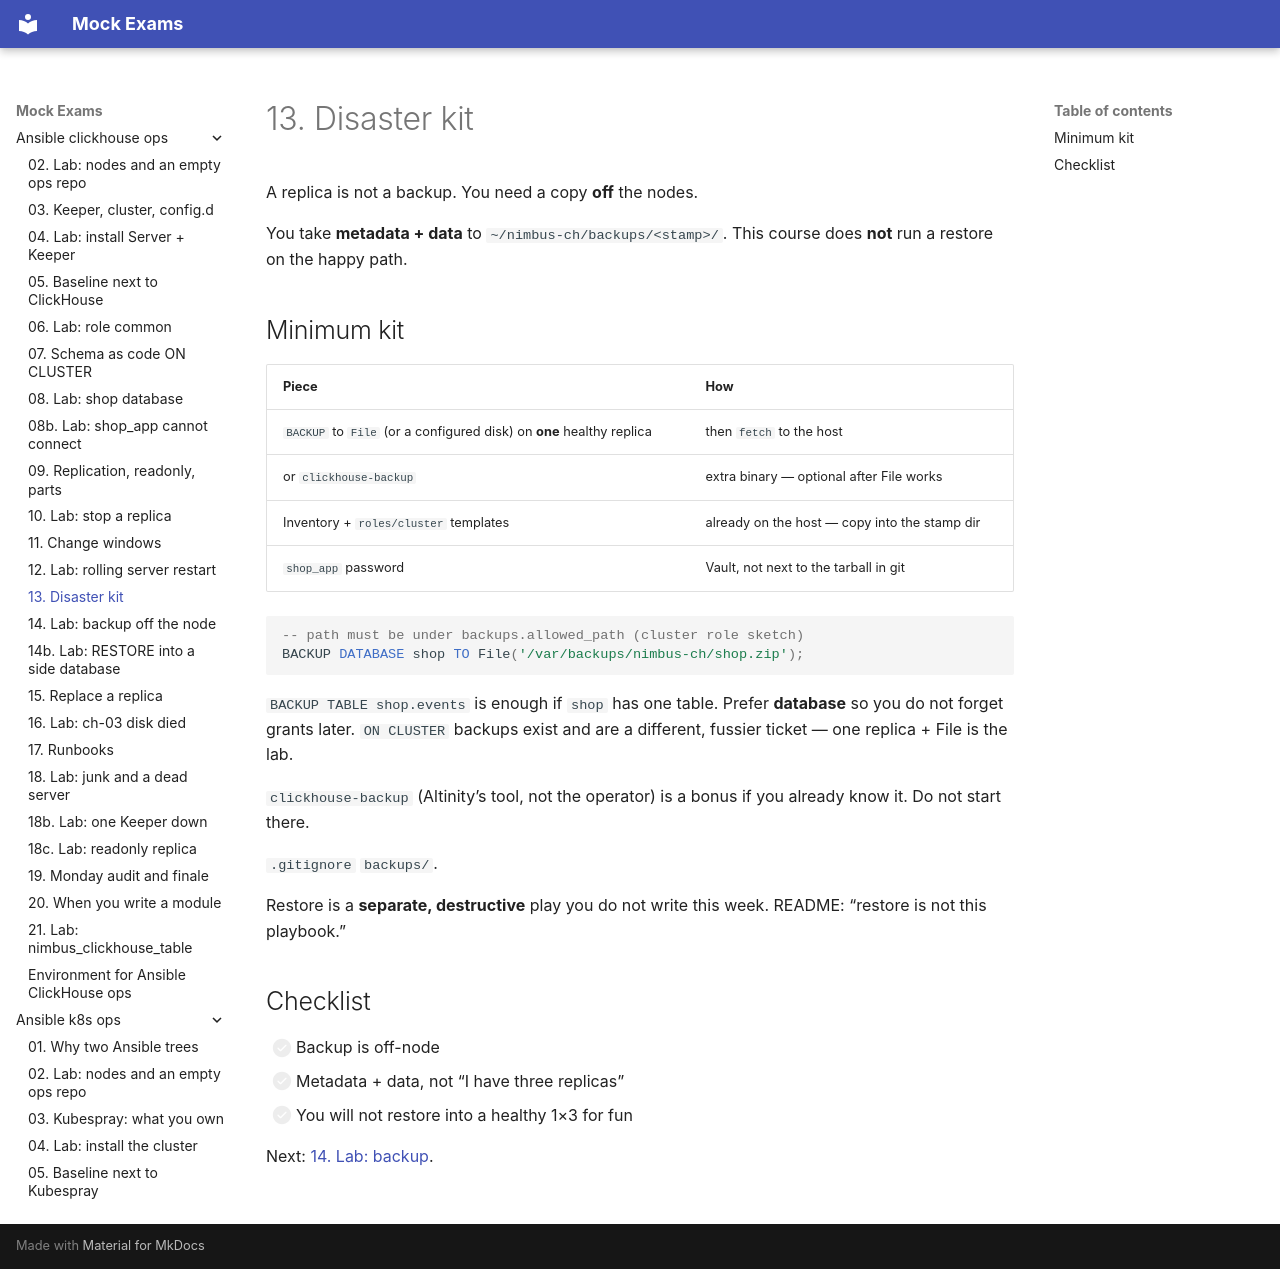

repository: FedorArbuzov/mock-exams · page: ansible-clickhouse-ops/13-disaster-kit/index.html · generator: mkdocs

# 13. Disaster kit

A replica is not a backup. You need a copy **off** the nodes.

You take **metadata + data** to `~/nimbus-ch/backups/<stamp>/`. This course does **not** run a restore on the happy path.

## Minimum kit

| Piece | How |
|-------|-----|
| `BACKUP` to `File` (or a configured disk) on **one** healthy replica | then `fetch` to the host |
| or `clickhouse-backup` | extra binary — optional after File works |
| Inventory + `roles/cluster` templates | already on the host — copy into the stamp dir |
| `shop_app` password | Vault, not next to the tarball in git |

```sql
-- path must be under backups.allowed_path (cluster role sketch)
BACKUP DATABASE shop TO File('/var/backups/nimbus-ch/shop.zip');
```

`BACKUP TABLE shop.events` is enough if `shop` has one table. Prefer **database** so you do not forget grants later. `ON CLUSTER` backups exist and are a different, fussier ticket — one replica + File is the lab.

`clickhouse-backup` (Altinity’s tool, not the operator) is a bonus if you already know it. Do not start there.

`.gitignore` `backups/`.

Restore is a **separate, destructive** play you do not write this week. README: “restore is not this playbook.”

## Checklist

- [ ] Backup is off-node
- [ ] Metadata + data, not “I have three replicas”
- [ ] You will not restore into a healthy 1×3 for fun

Next: [14. Lab: backup](14-lab-backup.md).
